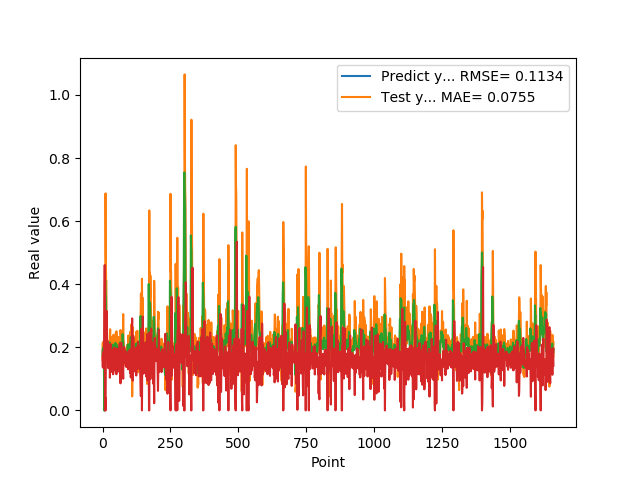

The file beside this chart, header and first rows:
1.769561022520000082e-01, 1.709336854099211267e-01
1.810430586339999981e-01, 1.368102619329188696e-01
1.955727785830000398e-01, 1.847436137276565749e-01
1.954265981910000005e-01, 1.474655689668268321e-01
2.004670947789999880e-01, 1.343948882890186880e-01
2.029463946819999587e-01, 1.558426904280374725e-01
0.000000000000000000e+00, 1.472189240336717331e-01
1.862521618600000151e-01, 2.825129650399942349e-01
1.862153261900000301e-01, 4.607589958129567620e-01
4.038094580169999670e-01, 0.000000000000000000e+00
4.118085205549999461e-01, 4.123352094035549753e-02
3.743042349819999948e-01, 0.000000000000000000e+00
3.571429848669999685e-01, 1.303793078213758005e-01
2.572054266930000055e-01, 1.946073150244754246e-01
2.409307956699999753e-01, 2.091588618923868881e-01
2.253161966800000249e-01, 3.152935668181203743e-01
1.935185044999999937e-01, 1.821847529013761180e-01
1.787700653079999924e-01, 1.950139498811114813e-01
1.622045934200000150e-01, 2.211593155160291868e-01
1.761920750140000269e-01, 1.986992896239431483e-01
1.883655935530000325e-01, 1.885168112070450264e-01
1.861467957499999548e-01, 1.338289337655119149e-01
1.954913884399999968e-01, 1.417918885412183250e-01
1.954011768099999935e-01, 1.595517644499029886e-01
1.660518944260000185e-01, 1.430579046762628370e-01
1.907722949980000249e-01, 1.767063827734662862e-01
2.156041562559999625e-01, 2.020538657534703408e-01
1.898660957809999716e-01, 1.037828663993725781e-01
1.770474612709999895e-01, 1.267983415960539095e-01
2.001174986360000074e-01, 2.110752730815550759e-01
1.948629021640000125e-01, 1.718554039381411935e-01
1.922753006219999894e-01, 1.218352636115723753e-01
1.779100298880000042e-01, 1.691419972006104055e-01
1.810636967419999854e-01, 1.726593689885364546e-01
1.680064052340000114e-01, 1.862289054649676479e-01
1.635809391740000174e-01, 1.658450399227684724e-01
1.706920862200000111e-01, 1.919982774077688137e-01
1.916799396280000345e-01, 1.719348160483602506e-01
2.085516005749999957e-01, 1.417775428391713499e-01
2.058236002919999752e-01, 1.145171411526362537e-01
1.828240007160000513e-01, 1.282386010023371936e-01
1.857409924269999846e-01, 1.739881117200093585e-01
1.775099337099999841e-01, 1.991865145263375103e-01
1.752161234619999952e-01, 1.617735661568873162e-01
1.971126049759999999e-01, 1.794391432396695019e-01
1.845117062330000057e-01, 1.555414376449886504e-01
1.984785944219999987e-01, 1.291506180238483070e-01
2.143009155989999692e-01, 1.746159602579147596e-01
1.841159015890000139e-01, 1.249098052515918156e-01
2.104043960570000094e-01, 1.449190401872810507e-01
2.032361328599999739e-01, 1.966653551801974542e-01
2.088565975429999833e-01, 1.146354441335717955e-01
1.960448026660000231e-01, 1.648841114944903097e-01
1.900728046889999523e-01, 1.529925291415429878e-01
1.658952832220000062e-01, 1.834284774784009087e-01
1.872539073229999851e-01, 1.850379838553455336e-01
1.852532625200000171e-01, 1.955071128663156133e-01
1.799222826959999966e-01, 1.266134257309677880e-01
2.012764066460000223e-01, 1.683793814823970891e-01
1.978618204589999985e-01, 1.594635477870126605e-01
1.950792670250000027e-01, 1.232568735569905122e-01
... 1,599 more rows
